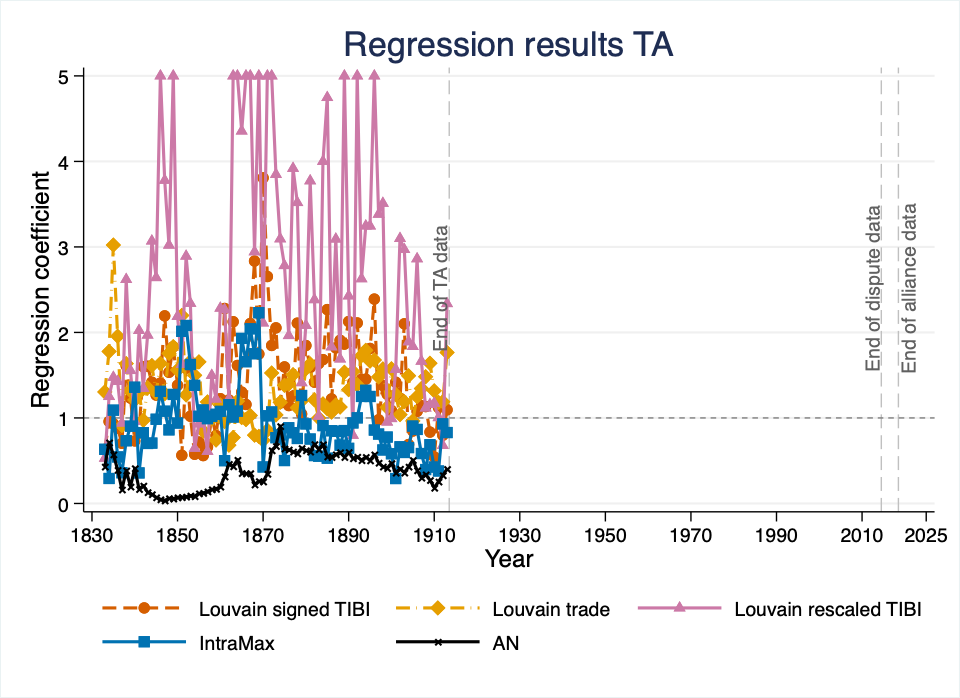

The file beside this chart, header and first rows:
NetworkType, year, var, coef, ci_low, ci_high, r2p, llp
Tibi, 1833, TA, -0.4575, -1.2, 0.2849, 0.0002269, 1.491
LouvainMaxtrade, 1833, TA, 0.2655, -0.6687, 1.2, 0.00006839, 0.2683
LouvainTibirescale, 1833, TA, -0.6373, -1.464, 0.1896, 0.0003927, 2.421
IntraMax, 1833, TA, -0.4561, -1.378, 0.4654, 0.0002013, 1.069
AN, 1833, TA, -0.8411, -2.393, 0.711, 0.0003134, 1.495
Tibi, 1834, TA, -0.04231, -0.7345, 0.6498, 2.3069595e-06, 0.01427
LouvainMaxtrade, 1834, TA, 0.5754, -0.152, 1.303, 0.0004318, 2.27
LouvainTibirescale, 1834, TA, 0.2235, -0.4753, 0.9223, 0.00006487, 0.3811
IntraMax, 1834, TA, -1.23, -2.464, 0.004098, 0.001107, 5.486
AN, 1834, TA, -0.337, -1.843, 1.169, 0.00005884, 0.2644
Tibi, 1835, TA, -0.06999, -0.7464, 0.6064, 6.1658311e-06, 0.04103
LouvainMaxtrade, 1835, TA, 1.106, 0.409, 1.803, 0.001684, 8.702
LouvainTibirescale, 1835, TA, 0.3887, -0.3423, 1.12, 0.0001846, 1.031
IntraMax, 1835, TA, 0.08779, -0.733, 0.9086, 9.2468363e-06, 0.04421
AN, 1835, TA, -0.5552, -2.05, 0.9395, 0.0001534, 0.7399
Tibi, 1836, TA, -0.1289, -0.8448, 0.587, 0.00001957, 0.1247
LouvainMaxtrade, 1836, TA, 0.6709, -0.07446, 1.416, 0.0005438, 2.708
LouvainTibirescale, 1836, TA, 0.3556, -0.3441, 1.055, 0.0001592, 0.9603
IntraMax, 1836, TA, -0.6084, -1.413, 0.196, 0.0003801, 2.374
AN, 1836, TA, -0.9343, -3.099, 1.231, 0.0003472, 1.624
Tibi, 1837, TA, -0.352, -1.145, 0.4406, 0.0001215, 0.7679
LouvainMaxtrade, 1837, TA, -0.09278, -0.9354, 0.7499, 7.9144411e-06, 0.04413
LouvainTibirescale, 1837, TA, -0.06258, -0.8729, 0.7477, 3.8022758e-06, 0.02295
IntraMax, 1837, TA, -1.025, -2.492, 0.4432, 0.0005373, 2.561
AN, 1837, TA, -1.812, -4.792, 1.167, 0.0007441, 3.421
Tibi, 1838, TA, 0.4762, -0.3106, 1.263, 0.0001759, 1.436
LouvainMaxtrade, 1838, TA, 0.4922, -0.3692, 1.354, 0.0001748, 1.192
LouvainTibirescale, 1838, TA, 0.9631, 0.126, 1.8, 0.000757, 5.124
IntraMax, 1838, TA, -0.3105, -1.219, 0.5978, 0.00007001, 0.5019
AN, 1838, TA, -0.951, -3.443, 1.541, 0.0002267, 1.289
Tibi, 1839, TA, 0.209, -0.5034, 0.9214, 0.00004726, 0.3376
LouvainMaxtrade, 1839, TA, 0.2753, -0.4345, 0.9852, 0.00008097, 0.5422
LouvainTibirescale, 1839, TA, 0.4409, -0.2583, 1.14, 0.0002159, 1.489
IntraMax, 1839, TA, -0.1008, -0.8996, 0.6981, 0.00001047, 0.06402
AN, 1839, TA, -1.623, -4.522, 1.276, 0.0009226, 4.839
Tibi, 1840, TA, -0.3122, -0.93, 0.3056, 0.0001212, 1.004
LouvainMaxtrade, 1840, TA, 0.1907, -0.4275, 0.809, 0.00004487, 0.3409
LouvainTibirescale, 1840, TA, -0.03915, -0.6704, 0.5921, 1.8532708e-06, 0.01473
IntraMax, 1840, TA, 0.3075, -0.4061, 1.021, 0.0001205, 0.7806
AN, 1840, TA, -0.8859, -2.367, 0.5955, 0.0004079, 2.444
Tibi, 1841, TA, -0.192, -0.7856, 0.4015, 0.00004791, 0.4017
LouvainMaxtrade, 1841, TA, 0.2574, -0.3467, 0.8616, 0.000086, 0.6753
LouvainTibirescale, 1841, TA, 0.7045, 0.0819, 1.327, 0.0005973, 5.147
IntraMax, 1841, TA, -1.029, -2.047, -0.01161, 0.0008597, 4.886
AN, 1841, TA, -1.78, -3.732, 0.1728, 0.001498, 9.284
Tibi, 1842, TA, 0.4702, -0.1136, 1.054, 0.0003217, 2.581
LouvainMaxtrade, 1842, TA, -0.02798, -0.6044, 0.5485, 1.0933036e-06, 0.008865
LouvainTibirescale, 1842, TA, 0.297, -0.287, 0.881, 0.0001228, 1.009
IntraMax, 1842, TA, -0.1901, -0.9387, 0.5585, 0.00004578, 0.2524
AN, 1842, TA, -1.568, -3.357, 0.2205, 0.00137, 8.09
Tibi, 1843, TA, 0.4731, -0.1128, 1.059, 0.0002933, 2.474
LouvainMaxtrade, 1843, TA, 0.3026, -0.3055, 0.9106, 0.0001098, 0.9166
LouvainTibirescale, 1843, TA, 0.6774, 0.07202, 1.283, 0.0005431, 5.032
IntraMax, 1843, TA, -0.3539, -1.128, 0.4206, 0.0001276, 0.8747
AN, 1843, TA, -2.026, -4.109, 0.05676, 0.001756, 11.4
Tibi, 1844, TA, 0.3493, -0.1785, 0.8772, 0.0001971, 1.682
LouvainMaxtrade, 1844, TA, 0.4782, -0.06135, 1.018, 0.0003587, 2.817
LouvainTibirescale, 1844, TA, 1.121, 0.5185, 1.724, 0.001838, 15.86
IntraMax, 1844, TA, -0.3478, -0.938, 0.2424, 0.0001746, 1.392
AN, 1844, TA, -2.225, -3.967, -0.4827, 0.002661, 17.06
... 345 more rows
